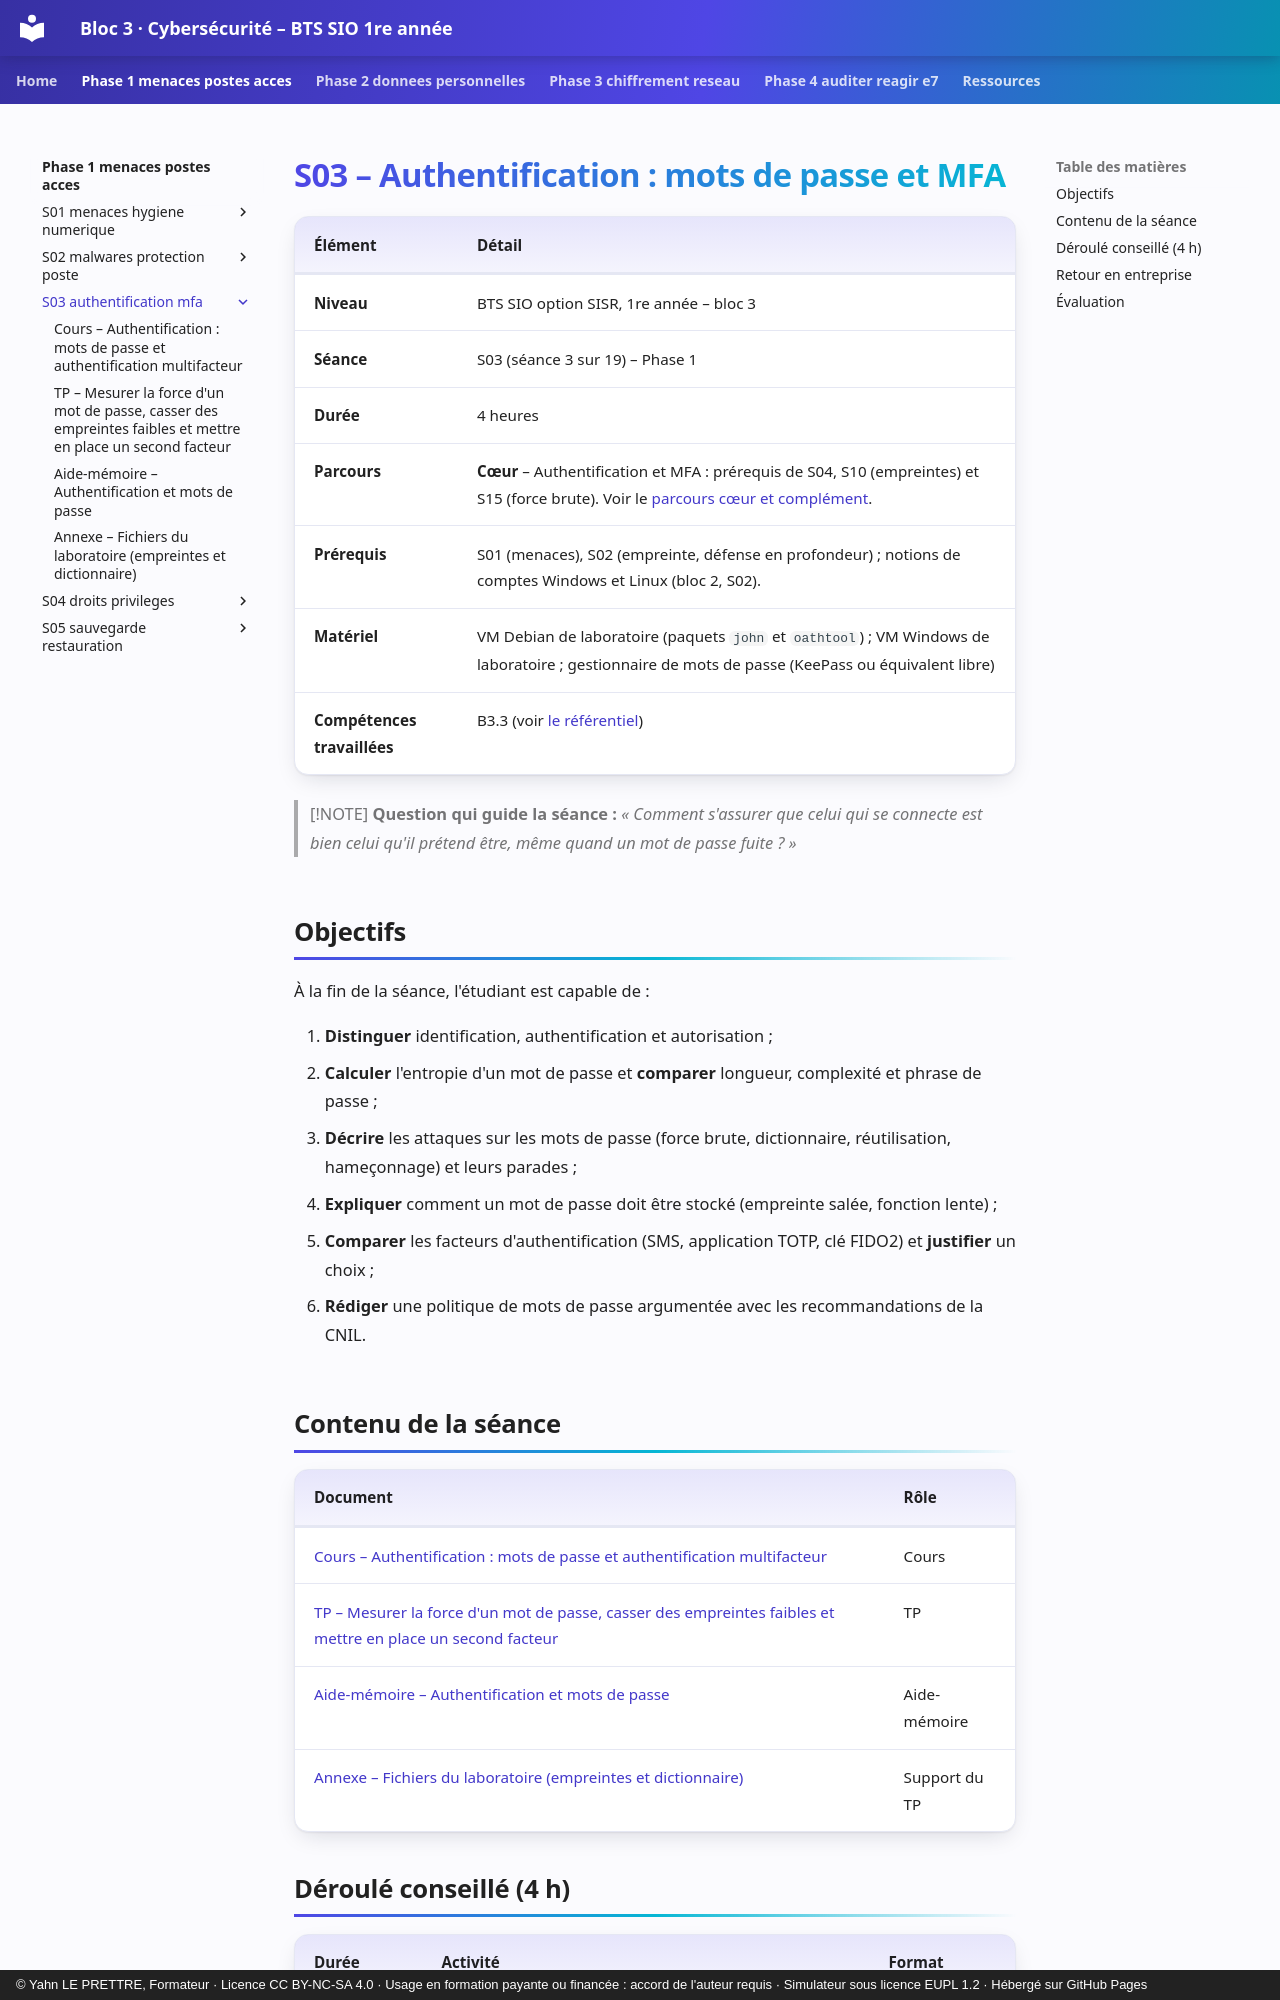

repository: YahnLP/bts1-sio-sisr-bloc3 · page: phase-1-menaces-postes-acces/S03-authentification-mfa/index.html · generator: mkdocs · copyright: © Yahn LE PRETTRE, Formateur · Licence CC BY-NC-SA 4.0 · Usage en formation payante ou financée : accord de l'auteur requis · Simulateur sous licence EUPL 1.2 · Hébergé sur GitHub Pages

# S03 – Authentification : mots de passe et MFA

| Élément | Détail |
|---|---|
| **Niveau** | BTS SIO option SISR, 1re année – bloc 3 |
| **Séance** | S03 (séance 3 sur 19) – Phase 1 |
| **Durée** | 4 heures |
| **Parcours** | **Cœur** – Authentification et MFA : prérequis de S04, S10 (empreintes) et S15 (force brute). Voir le [parcours cœur et complément](../../ressources/parcours-coeur-complement.md). |
| **Prérequis** | S01 (menaces), S02 (empreinte, défense en profondeur) ; notions de comptes Windows et Linux (bloc 2, S02). |
| **Matériel** | VM Debian de laboratoire (paquets `john` et `oathtool`) ; VM Windows de laboratoire ; gestionnaire de mots de passe (KeePass ou équivalent libre) |
| **Compétences travaillées** | B3.3 (voir [le référentiel](../../ressources/referentiel.md)) |

> [!NOTE]
> **Question qui guide la séance :** *« Comment s'assurer que celui qui se connecte est bien celui qu'il prétend être, même quand un mot de passe fuite ? »*

## Objectifs

À la fin de la séance, l'étudiant est capable de :

1. **Distinguer** identification, authentification et autorisation ;
2. **Calculer** l'entropie d'un mot de passe et **comparer** longueur, complexité et phrase de passe ;
3. **Décrire** les attaques sur les mots de passe (force brute, dictionnaire, réutilisation, hameçonnage) et leurs parades ;
4. **Expliquer** comment un mot de passe doit être stocké (empreinte salée, fonction lente) ;
5. **Comparer** les facteurs d'authentification (SMS, application TOTP, clé FIDO2) et **justifier** un choix ;
6. **Rédiger** une politique de mots de passe argumentée avec les recommandations de la CNIL.

## Contenu de la séance

| Document | Rôle |
|---|---|
| [Cours – Authentification : mots de passe et authentification multifacteur](01-cours.md) | Cours |
| [TP – Mesurer la force d'un mot de passe, casser des empreintes faibles et mettre en place un second facteur](02-tp.md) | TP |
| [Aide-mémoire – Authentification et mots de passe](03-aide-memoire.md) | Aide-mémoire |
| [Annexe – Fichiers du laboratoire (empreintes et dictionnaire)](annexe-labo-empreintes.md) | Support du TP |
